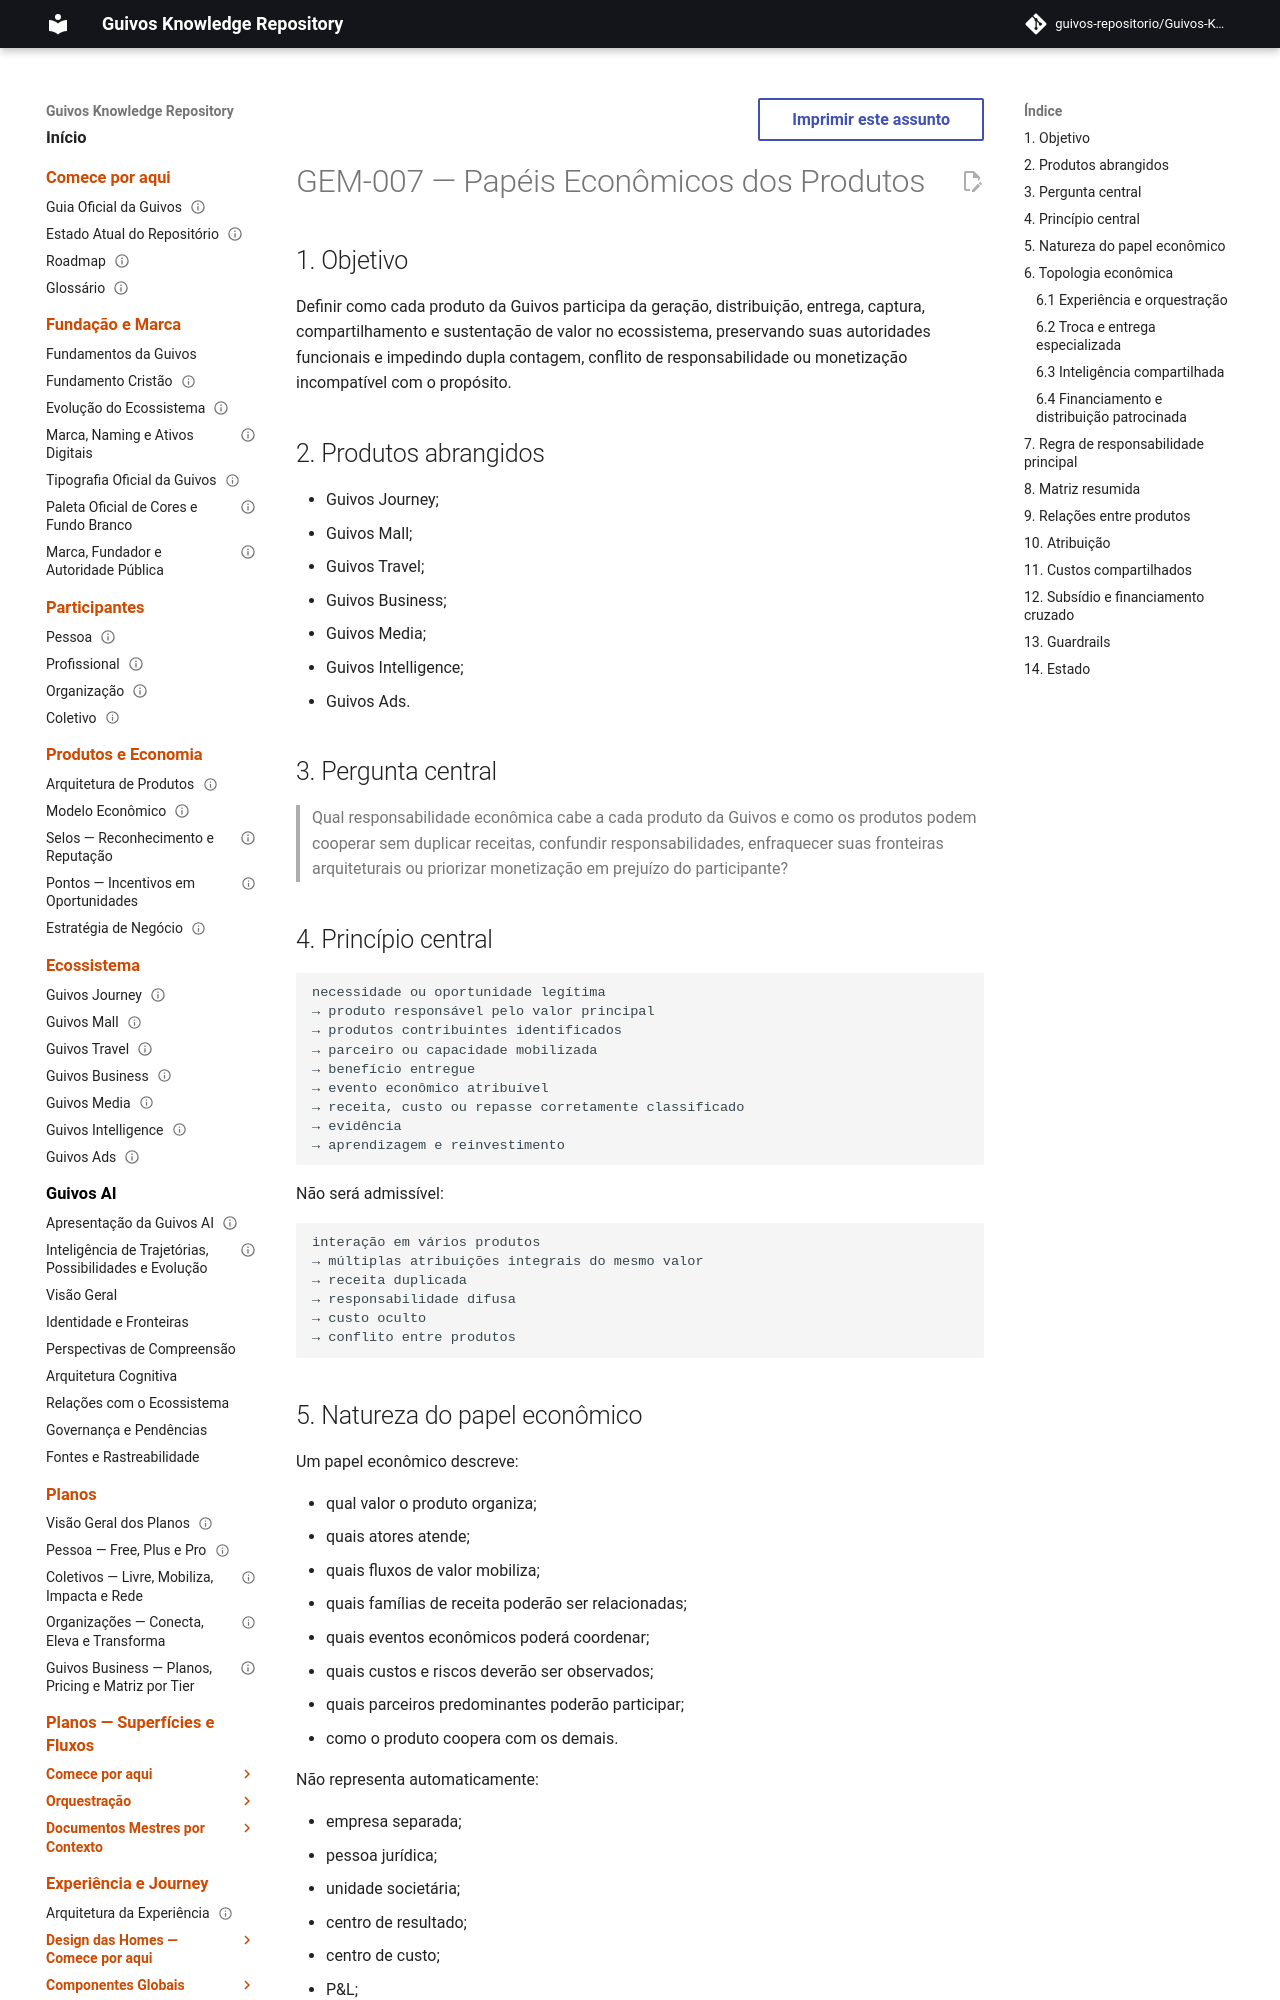

repository: guivos-repositorio/Guivos-Knowledge-Repository · page: economic-model/gem-007-product-economic-roles/index.html · generator: mkdocs

---
id: GEM-007
title: Papéis Econômicos dos Produtos
status: draft
version: 0.1.0
owner: Guivos Economic Model
last_updated: 2026-07-21
parent: GEM-000
related:
  - GEM-006
  - GPA-001
  - GPA-002
  - GPA-003
  - GPA-004
  - GPA-005
  - GPA-006
  - GPA-007
  - M6.6
---

# GEM-007 — Papéis Econômicos dos Produtos

## 1. Objetivo

Definir como cada produto da Guivos participa da geração, distribuição, entrega, captura, compartilhamento e sustentação de valor no ecossistema, preservando suas autoridades funcionais e impedindo dupla contagem, conflito de responsabilidade ou monetização incompatível com o propósito.

## 2. Produtos abrangidos

- Guivos Journey;
- Guivos Mall;
- Guivos Travel;
- Guivos Business;
- Guivos Media;
- Guivos Intelligence;
- Guivos Ads.

## 3. Pergunta central

> Qual responsabilidade econômica cabe a cada produto da Guivos e como os produtos podem cooperar sem duplicar receitas, confundir responsabilidades, enfraquecer suas fronteiras arquiteturais ou priorizar monetização em prejuízo do participante?

## 4. Princípio central

```text
necessidade ou oportunidade legítima
→ produto responsável pelo valor principal
→ produtos contribuintes identificados
→ parceiro ou capacidade mobilizada
→ benefício entregue
→ evento econômico atribuível
→ receita, custo ou repasse corretamente classificado
→ evidência
→ aprendizagem e reinvestimento
```

Não será admissível:

```text
interação em vários produtos
→ múltiplas atribuições integrais do mesmo valor
→ receita duplicada
→ responsabilidade difusa
→ custo oculto
→ conflito entre produtos
```
